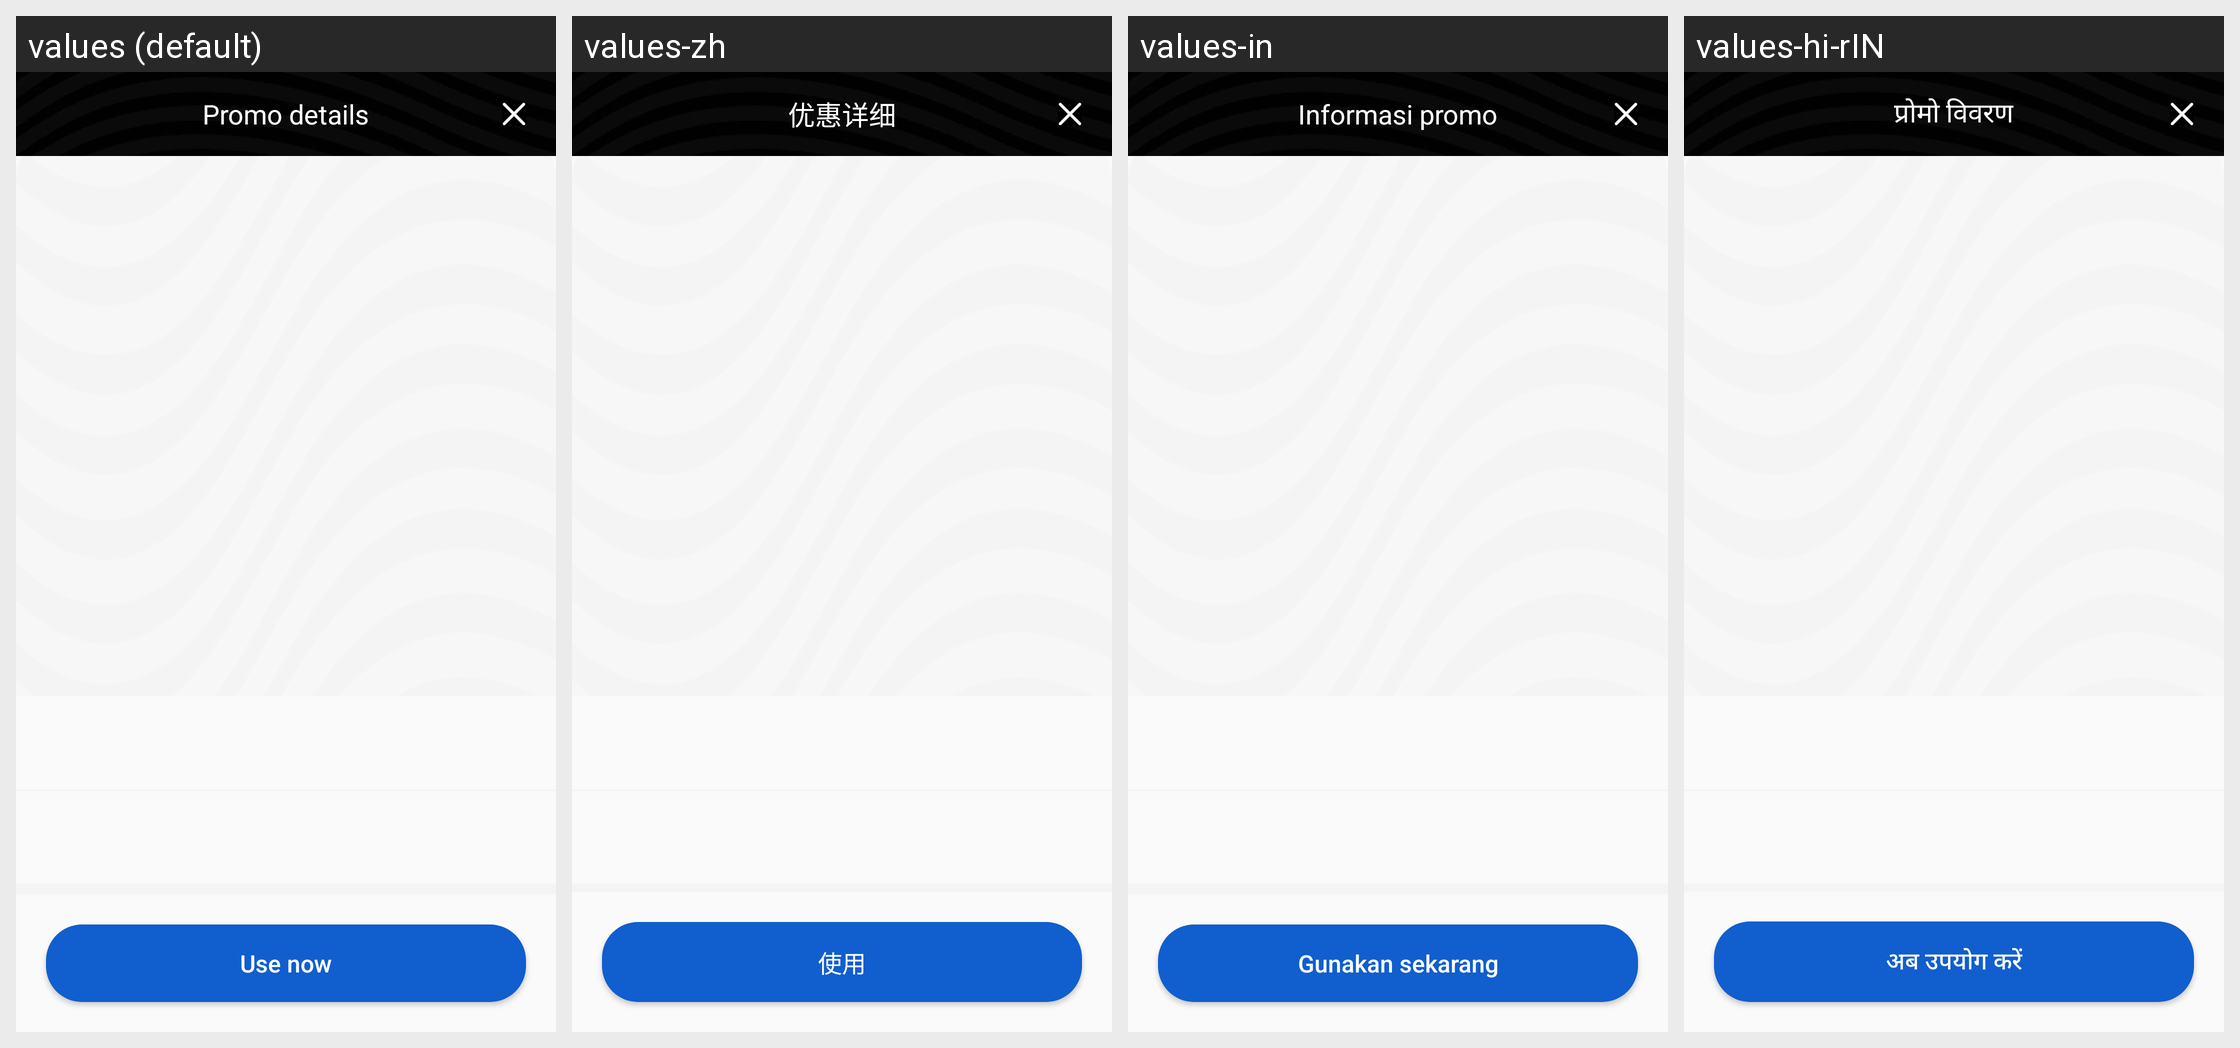

The Android screen above is rendered under several locales of the same app. Produce the string resources it draws, with the default and per-locale values.
Android screen res/layout/content_promo_code_details.xml rendered under 4 locales, left to right: values (default), values-zh, values-in, values-hi-rIN. Device: Nexus 5 (rendered at 1080×1920; each locale shown at half size, 540×960, under a caption strip naming it); theme AppTheme.
Other locales in the repository, not shown: values-ms, values-vi.
Strings drawn on this screen, with the default value and each locale's value (text and hints the layout hard-codes, and strings that could not be matched under every locale, appear in the picture but are not listed):

txt_promo_details
  values: Promo details
  values-zh: 优惠详细
  values-in: Informasi promo
  values-hi-rIN: प्रोमो विवरण

txt_use_now
  values: Use now
  values-zh: 使用
  values-in: Gunakan sekarang
  values-hi-rIN: अब उपयोग करें
